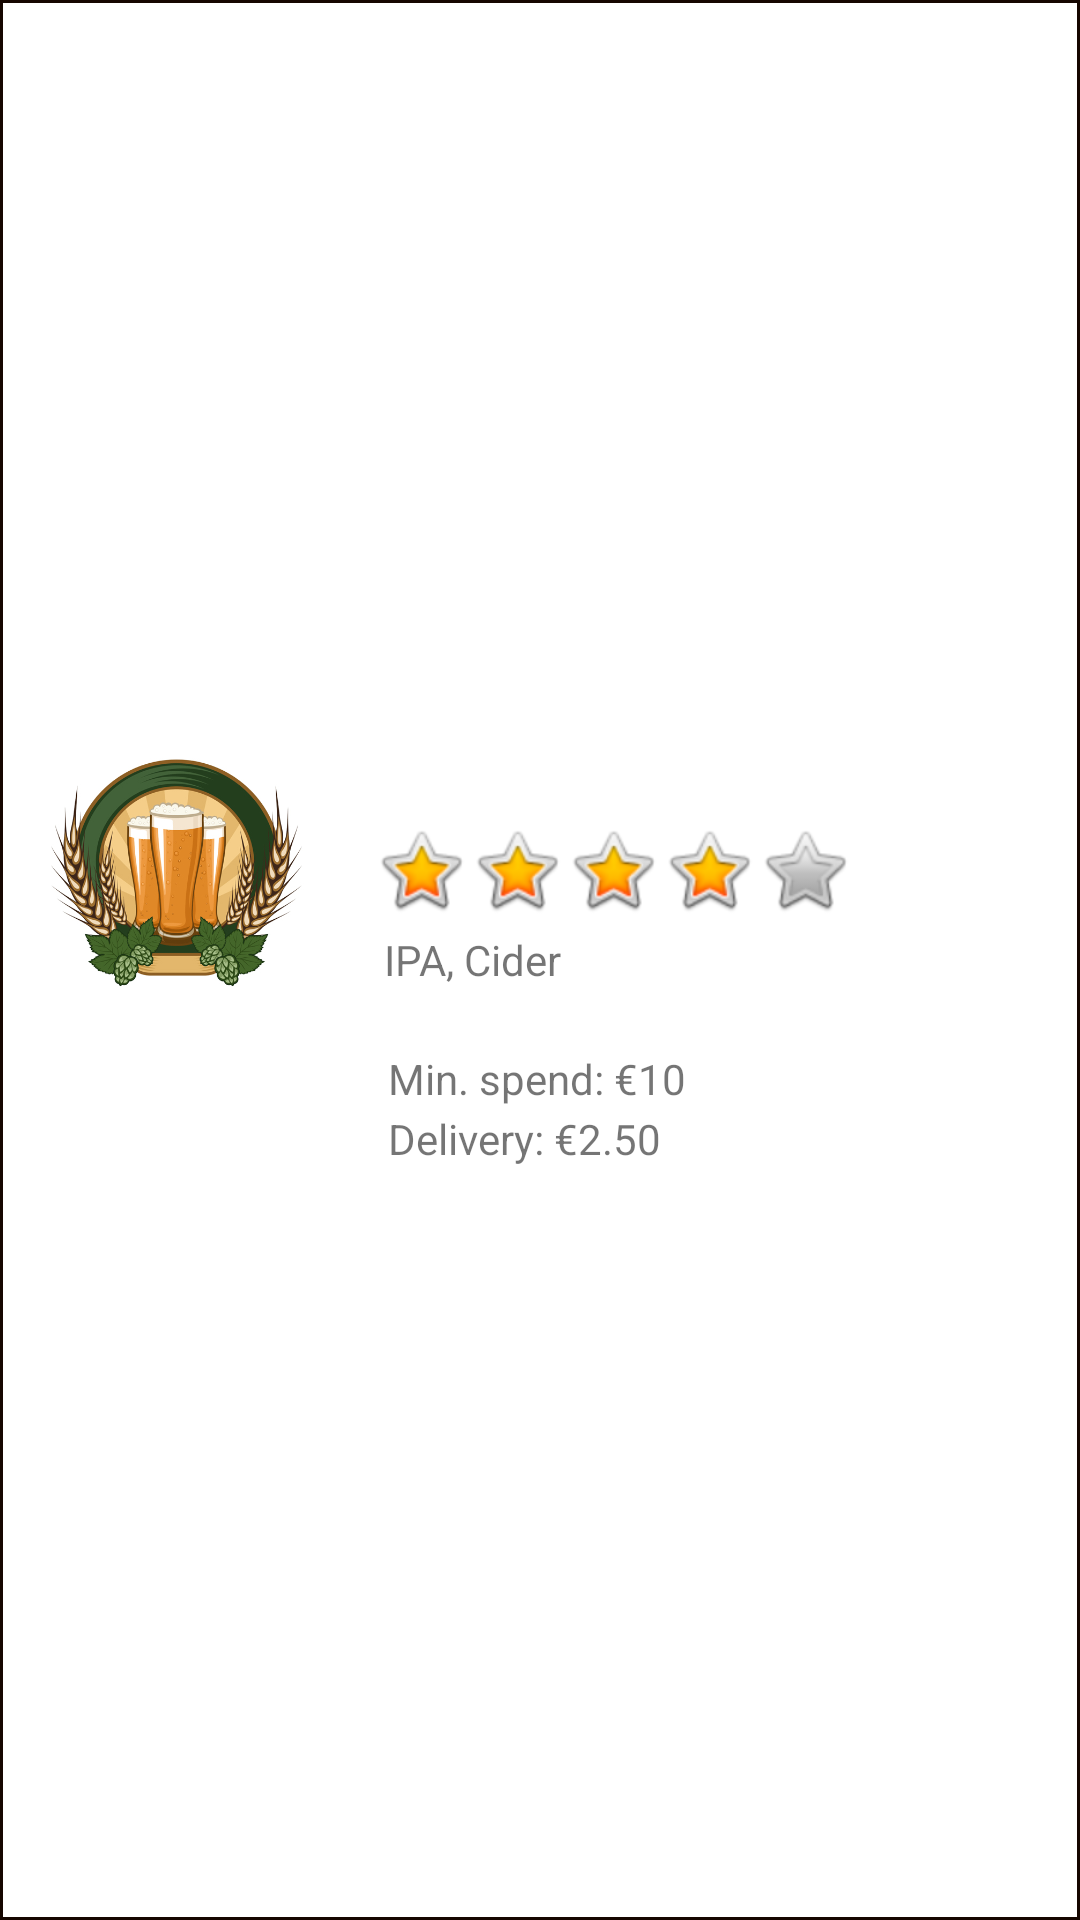

Android layout source for this screen:
<!-- AndroidManifest.xml: application theme Theme.AppCompat.Light.NoActionBar -->
<!-- res/layout/retailer_row.xml -->
<?xml version="1.0" encoding="utf-8"?>
<LinearLayout xmlns:android="http://schemas.android.com/apk/res/android"
    xmlns:app="http://schemas.android.com/apk/res-auto"
    xmlns:tools="http://schemas.android.com/tools"
    android:layout_width="match_parent"
    android:layout_height="180dp"
    android:paddingTop="8dp"
    android:paddingBottom="8dp"
    android:paddingStart="16dp"
    android:paddingEnd="16dp"
    android:background="@drawable/ret_row_layout"
    android:paddingLeft="16dp"
    android:gravity="center_vertical"
    android:orientation="horizontal">


    <ImageView
        android:id="@+id/imageView8"
        android:layout_width="105dp"
        android:layout_height="84dp"
        android:layout_marginLeft="-10dp"
        android:layout_marginTop="-30dp"
        app:srcCompat="@drawable/company_logo" />

    <TextView
        android:id="@+id/textView8"
        android:layout_width="wrap_content"
        android:layout_height="wrap_content"
        android:text="Delivery: €2.50"
        android:layout_marginLeft="18dp"
        android:layout_marginBottom="-60dp"
        />

    <TextView
        android:id="@+id/textView7"
        android:layout_marginLeft="-95dp"
        android:layout_marginRight="-5dp"
        android:layout_width="wrap_content"
        android:layout_height="wrap_content"
        android:text=" Min. spend: €10"
        android:layout_marginBottom="-40dp" />


    <ImageView
        android:id="@+id/imageView9"
        android:layout_width="wrap_content"
        android:layout_height="wrap_content"
        android:layout_marginBottom="30dp"
        android:layout_marginLeft="-100dp"
        app:srcCompat="@android:drawable/btn_star_big_on" />

    <ImageView
        android:id="@+id/imageView10"
        android:layout_width="wrap_content"
        android:layout_height="wrap_content"
        android:layout_marginBottom="30dp"
        app:srcCompat="@android:drawable/btn_star_big_on" />

    <ImageView
        android:id="@+id/imageView11"
        android:layout_width="wrap_content"
        android:layout_height="wrap_content"
        android:layout_marginBottom="30dp"
        app:srcCompat="@android:drawable/btn_star_big_on" />

    <ImageView
        android:id="@+id/imageView12"
        android:layout_width="wrap_content"
        android:layout_height="wrap_content"
        android:layout_marginBottom="30dp"
        app:srcCompat="@android:drawable/btn_star_big_on" />

    <ImageView
        android:id="@+id/imageView13"
        android:layout_width="wrap_content"
        android:layout_height="wrap_content"
        android:layout_marginBottom="30dp"
        app:srcCompat="@android:drawable/btn_star_big_off" />



    <TextView
        android:id="@+id/r_name"
        android:layout_width="179dp"
        android:layout_height="wrap_content"
        android:layout_marginLeft="-158dp"
        android:layout_marginTop="-55dp"
        android:layout_marginRight="40dp"
        android:layout_toRightOf="@+id/imageView8"
        android:textStyle="bold" />

    <TextView
        android:id="@+id/textView6"
        android:layout_width="wrap_content"
        android:layout_height="wrap_content"
        android:layout_marginLeft="-218dp"
        android:text="IPA, Cider" />


</LinearLayout>

<!-- resources referenced by this layout -->
<resources>
  <color name="colorPrimaryDark">#ffc411</color>
  <!-- drawable company_logo: jpg bitmap (drawable, 186663 bytes) -->
  <!-- drawable ret_row_layout (drawable) -->
  <?xml version="1.0" encoding="utf-8"?>
  <shape xmlns:android="http://schemas.android.com/apk/res/android"
      android:shape="rectangle" >
  
      <solid android:color="@color/colorAccent" />
  
      <stroke
          android:width="1dp"
          android:color="#150600" />
  
  
  
  </shape>
  <color name="colorAccent">#ffffff</color>
</resources>
